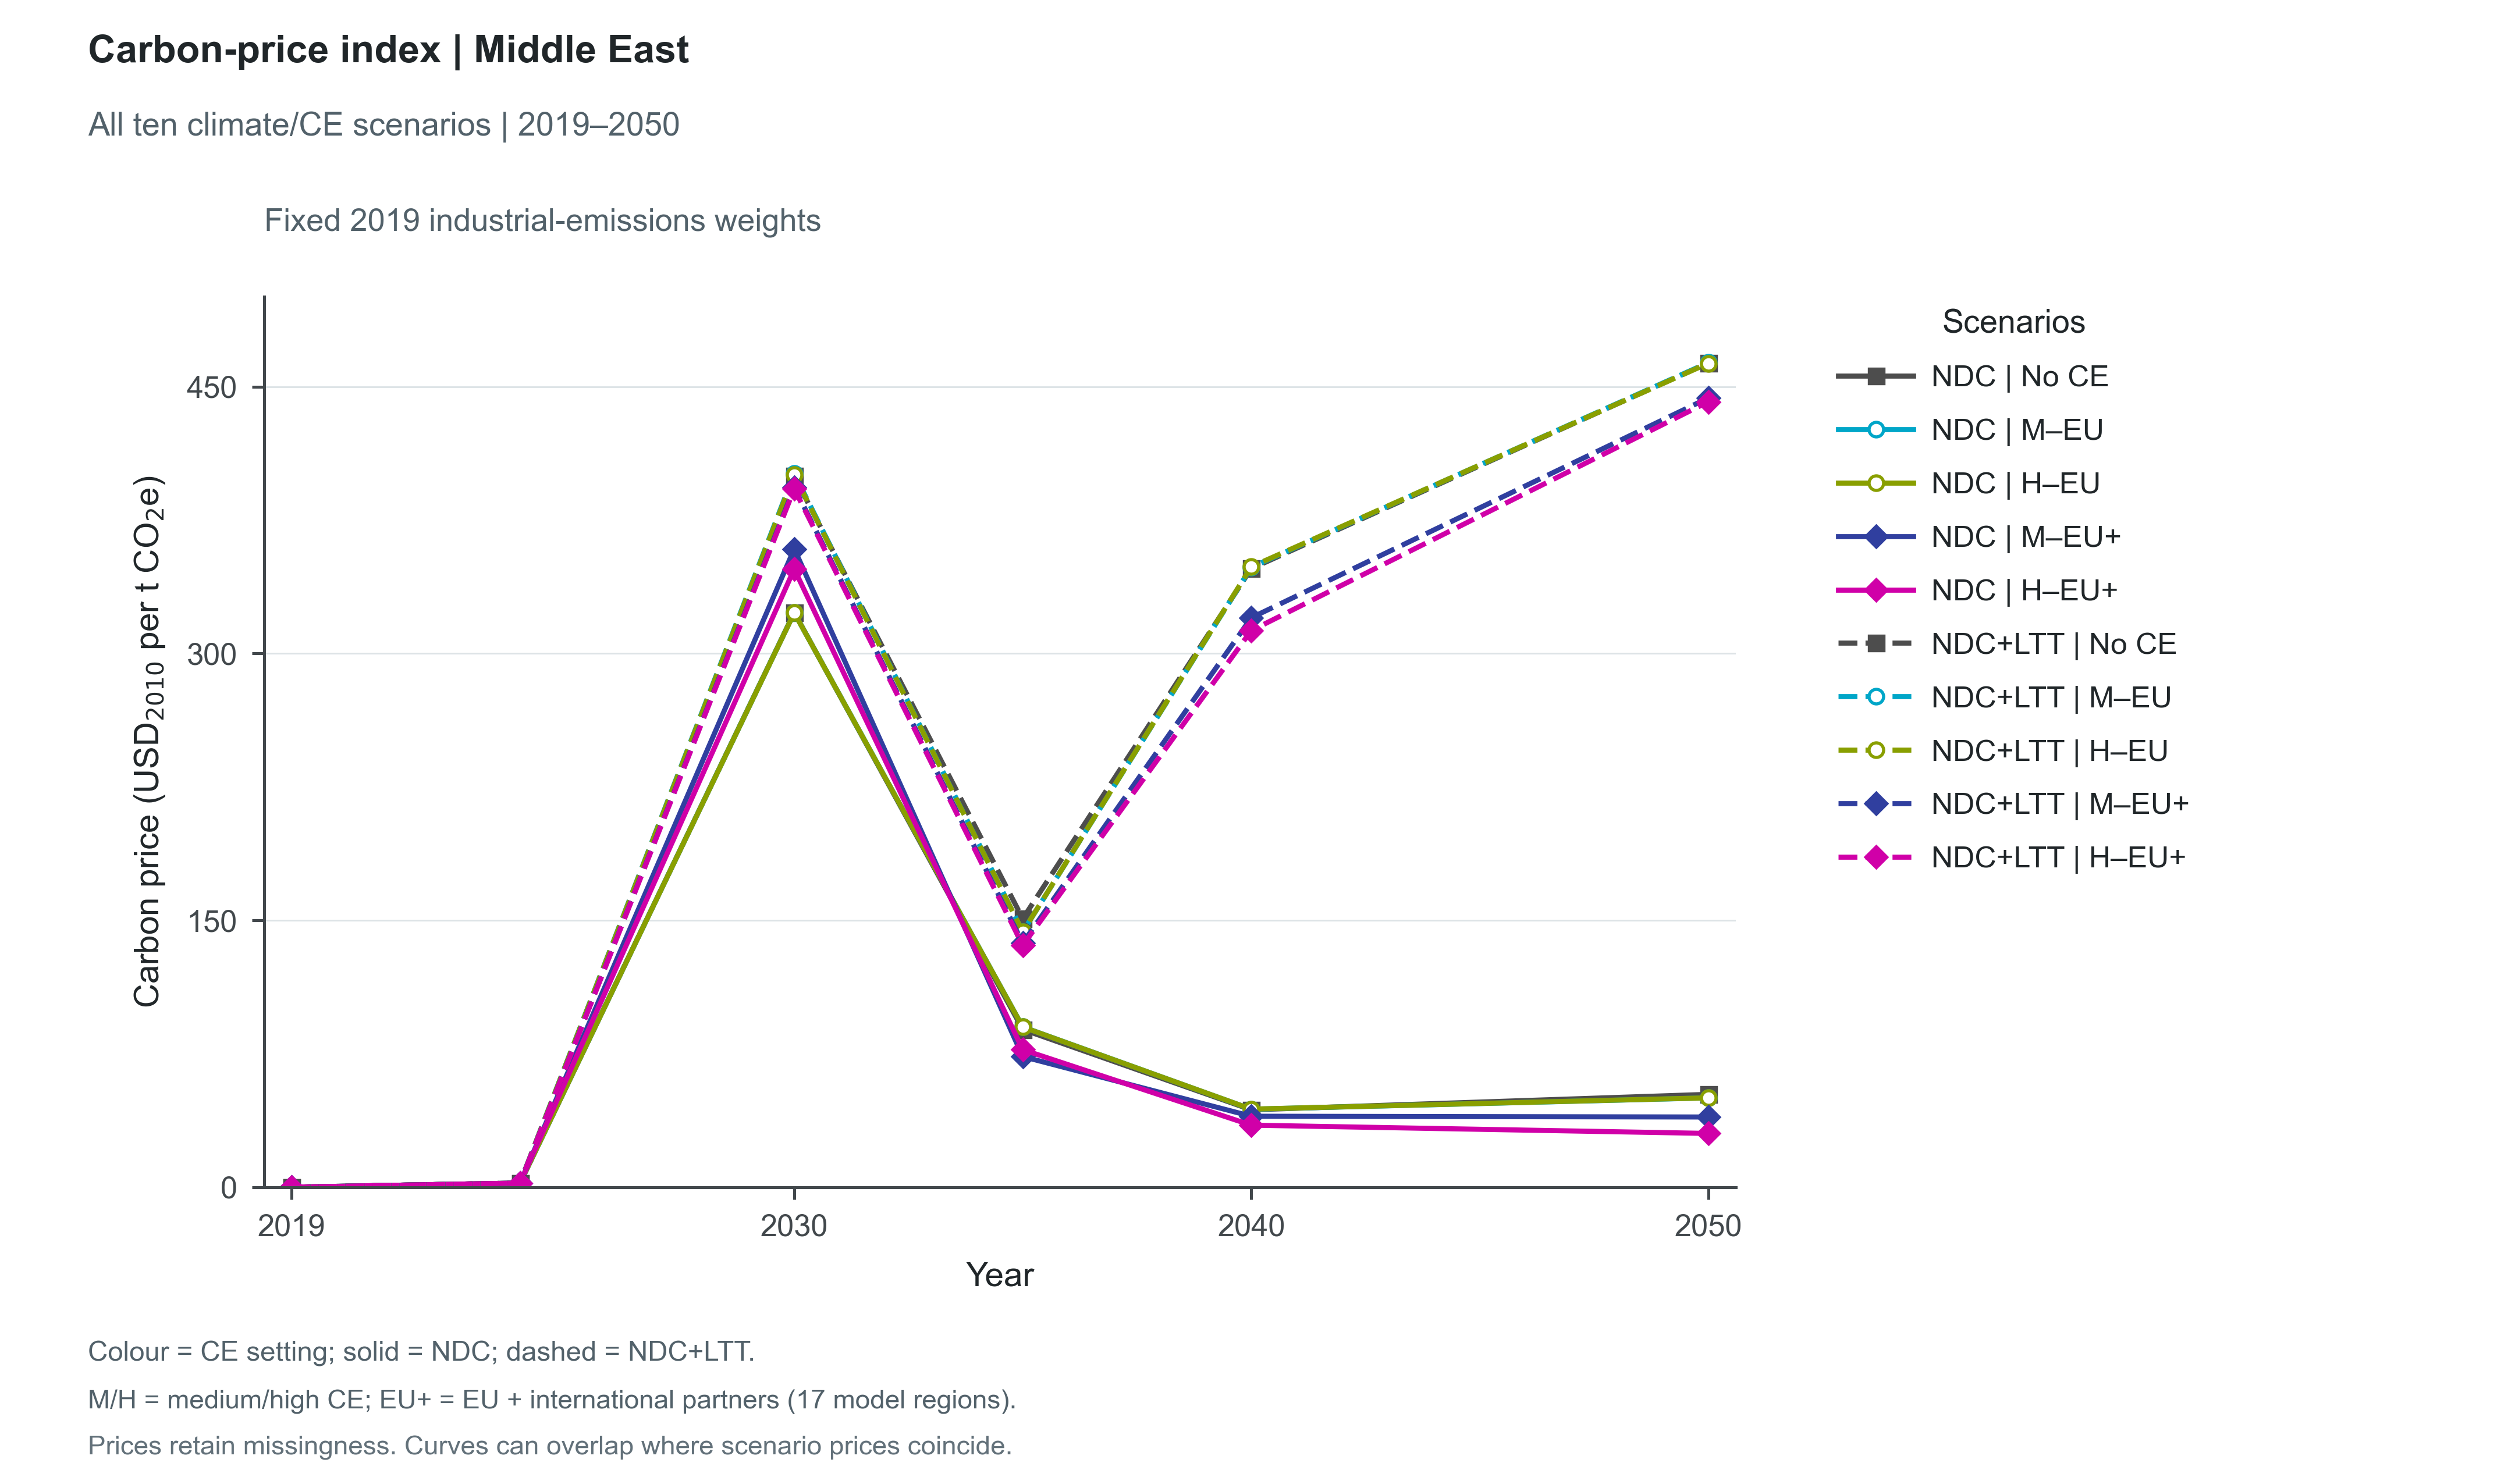

Values plotted in this chart, from the file beside it:
Scenario, Climate, Policy, Group, Year, Value, Unit, SourceVariable, SourceUnit, SourceRegions, WeightScenario, WeightYear, Role, Figure
ndc_noce, NDC, noce, Middle East, 2019, 4.801786060806121e-06, USD_2010/tCO2e, Price|Carbon, USD_2010/t CO2e, ["MDA", "MEA"], baseline_noce, 2019, plotted, fig08_carbon_prices_middle_east
ndc_noce, NDC, noce, Middle East, 2024, 2.323, USD_2010/tCO2e, Price|Carbon, USD_2010/t CO2e, ["MDA", "MEA"], baseline_noce, 2019, plotted, fig08_carbon_prices_middle_east
ndc_noce, NDC, noce, Middle East, 2030, 323, USD_2010/tCO2e, Price|Carbon, USD_2010/t CO2e, ["MDA", "MEA"], baseline_noce, 2019, plotted, fig08_carbon_prices_middle_east
ndc_noce, NDC, noce, Middle East, 2035, 88.66, USD_2010/tCO2e, Price|Carbon, USD_2010/t CO2e, ["MDA", "MEA"], baseline_noce, 2019, plotted, fig08_carbon_prices_middle_east
ndc_noce, NDC, noce, Middle East, 2040, 43.5, USD_2010/tCO2e, Price|Carbon, USD_2010/t CO2e, ["MDA", "MEA"], baseline_noce, 2019, plotted, fig08_carbon_prices_middle_east
ndc_noce, NDC, noce, Middle East, 2050, 52.18, USD_2010/tCO2e, Price|Carbon, USD_2010/t CO2e, ["MDA", "MEA"], baseline_noce, 2019, plotted, fig08_carbon_prices_middle_east
ndc_medce_eu, NDC, medce_eu, Middle East, 2019, 4.801786060806121e-06, USD_2010/tCO2e, Price|Carbon, USD_2010/t CO2e, ["MDA", "MEA"], baseline_noce, 2019, plotted, fig08_carbon_prices_middle_east
ndc_medce_eu, NDC, medce_eu, Middle East, 2024, 2.323, USD_2010/tCO2e, Price|Carbon, USD_2010/t CO2e, ["MDA", "MEA"], baseline_noce, 2019, plotted, fig08_carbon_prices_middle_east
ndc_medce_eu, NDC, medce_eu, Middle East, 2030, 322.9, USD_2010/tCO2e, Price|Carbon, USD_2010/t CO2e, ["MDA", "MEA"], baseline_noce, 2019, plotted, fig08_carbon_prices_middle_east
ndc_medce_eu, NDC, medce_eu, Middle East, 2035, 90.08, USD_2010/tCO2e, Price|Carbon, USD_2010/t CO2e, ["MDA", "MEA"], baseline_noce, 2019, plotted, fig08_carbon_prices_middle_east
ndc_medce_eu, NDC, medce_eu, Middle East, 2040, 43.83, USD_2010/tCO2e, Price|Carbon, USD_2010/t CO2e, ["MDA", "MEA"], baseline_noce, 2019, plotted, fig08_carbon_prices_middle_east
ndc_medce_eu, NDC, medce_eu, Middle East, 2050, 50.18, USD_2010/tCO2e, Price|Carbon, USD_2010/t CO2e, ["MDA", "MEA"], baseline_noce, 2019, plotted, fig08_carbon_prices_middle_east
ndc_highce_eu, NDC, highce_eu, Middle East, 2019, 4.801786060806121e-06, USD_2010/tCO2e, Price|Carbon, USD_2010/t CO2e, ["MDA", "MEA"], baseline_noce, 2019, plotted, fig08_carbon_prices_middle_east
ndc_highce_eu, NDC, highce_eu, Middle East, 2024, 2.323, USD_2010/tCO2e, Price|Carbon, USD_2010/t CO2e, ["MDA", "MEA"], baseline_noce, 2019, plotted, fig08_carbon_prices_middle_east
ndc_highce_eu, NDC, highce_eu, Middle East, 2030, 322.9, USD_2010/tCO2e, Price|Carbon, USD_2010/t CO2e, ["MDA", "MEA"], baseline_noce, 2019, plotted, fig08_carbon_prices_middle_east
ndc_highce_eu, NDC, highce_eu, Middle East, 2035, 90.02, USD_2010/tCO2e, Price|Carbon, USD_2010/t CO2e, ["MDA", "MEA"], baseline_noce, 2019, plotted, fig08_carbon_prices_middle_east
ndc_highce_eu, NDC, highce_eu, Middle East, 2040, 43.87, USD_2010/tCO2e, Price|Carbon, USD_2010/t CO2e, ["MDA", "MEA"], baseline_noce, 2019, plotted, fig08_carbon_prices_middle_east
ndc_highce_eu, NDC, highce_eu, Middle East, 2050, 50.23, USD_2010/tCO2e, Price|Carbon, USD_2010/t CO2e, ["MDA", "MEA"], baseline_noce, 2019, plotted, fig08_carbon_prices_middle_east
ndc_medce_gbl, NDC, medce_gbl, Middle East, 2019, 4.801786060806121e-06, USD_2010/tCO2e, Price|Carbon, USD_2010/t CO2e, ["MDA", "MEA"], baseline_noce, 2019, plotted, fig08_carbon_prices_middle_east
ndc_medce_gbl, NDC, medce_gbl, Middle East, 2024, 2.323, USD_2010/tCO2e, Price|Carbon, USD_2010/t CO2e, ["MDA", "MEA"], baseline_noce, 2019, plotted, fig08_carbon_prices_middle_east
ndc_medce_gbl, NDC, medce_gbl, Middle East, 2030, 358.8, USD_2010/tCO2e, Price|Carbon, USD_2010/t CO2e, ["MDA", "MEA"], baseline_noce, 2019, plotted, fig08_carbon_prices_middle_east
ndc_medce_gbl, NDC, medce_gbl, Middle East, 2035, 73.41, USD_2010/tCO2e, Price|Carbon, USD_2010/t CO2e, ["MDA", "MEA"], baseline_noce, 2019, plotted, fig08_carbon_prices_middle_east
ndc_medce_gbl, NDC, medce_gbl, Middle East, 2040, 39.87, USD_2010/tCO2e, Price|Carbon, USD_2010/t CO2e, ["MDA", "MEA"], baseline_noce, 2019, plotted, fig08_carbon_prices_middle_east
ndc_medce_gbl, NDC, medce_gbl, Middle East, 2050, 39.45, USD_2010/tCO2e, Price|Carbon, USD_2010/t CO2e, ["MDA", "MEA"], baseline_noce, 2019, plotted, fig08_carbon_prices_middle_east
ndc_highce_gbl, NDC, highce_gbl, Middle East, 2019, 4.801786060806121e-06, USD_2010/tCO2e, Price|Carbon, USD_2010/t CO2e, ["MDA", "MEA"], baseline_noce, 2019, plotted, fig08_carbon_prices_middle_east
ndc_highce_gbl, NDC, highce_gbl, Middle East, 2024, 2.323, USD_2010/tCO2e, Price|Carbon, USD_2010/t CO2e, ["MDA", "MEA"], baseline_noce, 2019, plotted, fig08_carbon_prices_middle_east
ndc_highce_gbl, NDC, highce_gbl, Middle East, 2030, 347.5, USD_2010/tCO2e, Price|Carbon, USD_2010/t CO2e, ["MDA", "MEA"], baseline_noce, 2019, plotted, fig08_carbon_prices_middle_east
ndc_highce_gbl, NDC, highce_gbl, Middle East, 2035, 77.28, USD_2010/tCO2e, Price|Carbon, USD_2010/t CO2e, ["MDA", "MEA"], baseline_noce, 2019, plotted, fig08_carbon_prices_middle_east
ndc_highce_gbl, NDC, highce_gbl, Middle East, 2040, 34.86, USD_2010/tCO2e, Price|Carbon, USD_2010/t CO2e, ["MDA", "MEA"], baseline_noce, 2019, plotted, fig08_carbon_prices_middle_east
ndc_highce_gbl, NDC, highce_gbl, Middle East, 2050, 30.21, USD_2010/tCO2e, Price|Carbon, USD_2010/t CO2e, ["MDA", "MEA"], baseline_noce, 2019, plotted, fig08_carbon_prices_middle_east
baseline_noce, NDC+LTT, noce, Middle East, 2019, 4.801786060806121e-06, USD_2010/tCO2e, Price|Carbon, USD_2010/t CO2e, ["MDA", "MEA"], baseline_noce, 2019, plotted, fig08_carbon_prices_middle_east
baseline_noce, NDC+LTT, noce, Middle East, 2024, 2.323, USD_2010/tCO2e, Price|Carbon, USD_2010/t CO2e, ["MDA", "MEA"], baseline_noce, 2019, plotted, fig08_carbon_prices_middle_east
baseline_noce, NDC+LTT, noce, Middle East, 2030, 399.7, USD_2010/tCO2e, Price|Carbon, USD_2010/t CO2e, ["MDA", "MEA"], baseline_noce, 2019, plotted, fig08_carbon_prices_middle_east
baseline_noce, NDC+LTT, noce, Middle East, 2035, 150.9, USD_2010/tCO2e, Price|Carbon, USD_2010/t CO2e, ["MDA", "MEA"], baseline_noce, 2019, plotted, fig08_carbon_prices_middle_east
baseline_noce, NDC+LTT, noce, Middle East, 2040, 347.7, USD_2010/tCO2e, Price|Carbon, USD_2010/t CO2e, ["MDA", "MEA"], baseline_noce, 2019, plotted, fig08_carbon_prices_middle_east
baseline_noce, NDC+LTT, noce, Middle East, 2050, 463.3, USD_2010/tCO2e, Price|Carbon, USD_2010/t CO2e, ["MDA", "MEA"], baseline_noce, 2019, plotted, fig08_carbon_prices_middle_east
baseline_medce_eu, NDC+LTT, medce_eu, Middle East, 2019, 4.801786060806121e-06, USD_2010/tCO2e, Price|Carbon, USD_2010/t CO2e, ["MDA", "MEA"], baseline_noce, 2019, plotted, fig08_carbon_prices_middle_east
baseline_medce_eu, NDC+LTT, medce_eu, Middle East, 2024, 2.323, USD_2010/tCO2e, Price|Carbon, USD_2010/t CO2e, ["MDA", "MEA"], baseline_noce, 2019, plotted, fig08_carbon_prices_middle_east
baseline_medce_eu, NDC+LTT, medce_eu, Middle East, 2030, 401.1, USD_2010/tCO2e, Price|Carbon, USD_2010/t CO2e, ["MDA", "MEA"], baseline_noce, 2019, plotted, fig08_carbon_prices_middle_east
baseline_medce_eu, NDC+LTT, medce_eu, Middle East, 2035, 143.5, USD_2010/tCO2e, Price|Carbon, USD_2010/t CO2e, ["MDA", "MEA"], baseline_noce, 2019, plotted, fig08_carbon_prices_middle_east
baseline_medce_eu, NDC+LTT, medce_eu, Middle East, 2040, 348.4, USD_2010/tCO2e, Price|Carbon, USD_2010/t CO2e, ["MDA", "MEA"], baseline_noce, 2019, plotted, fig08_carbon_prices_middle_east
baseline_medce_eu, NDC+LTT, medce_eu, Middle East, 2050, 463.4, USD_2010/tCO2e, Price|Carbon, USD_2010/t CO2e, ["MDA", "MEA"], baseline_noce, 2019, plotted, fig08_carbon_prices_middle_east
baseline_highce_eu, NDC+LTT, highce_eu, Middle East, 2019, 4.801786060806121e-06, USD_2010/tCO2e, Price|Carbon, USD_2010/t CO2e, ["MDA", "MEA"], baseline_noce, 2019, plotted, fig08_carbon_prices_middle_east
baseline_highce_eu, NDC+LTT, highce_eu, Middle East, 2024, 2.323, USD_2010/tCO2e, Price|Carbon, USD_2010/t CO2e, ["MDA", "MEA"], baseline_noce, 2019, plotted, fig08_carbon_prices_middle_east
baseline_highce_eu, NDC+LTT, highce_eu, Middle East, 2030, 400.4, USD_2010/tCO2e, Price|Carbon, USD_2010/t CO2e, ["MDA", "MEA"], baseline_noce, 2019, plotted, fig08_carbon_prices_middle_east
baseline_highce_eu, NDC+LTT, highce_eu, Middle East, 2035, 143.6, USD_2010/tCO2e, Price|Carbon, USD_2010/t CO2e, ["MDA", "MEA"], baseline_noce, 2019, plotted, fig08_carbon_prices_middle_east
baseline_highce_eu, NDC+LTT, highce_eu, Middle East, 2040, 348.7, USD_2010/tCO2e, Price|Carbon, USD_2010/t CO2e, ["MDA", "MEA"], baseline_noce, 2019, plotted, fig08_carbon_prices_middle_east
baseline_highce_eu, NDC+LTT, highce_eu, Middle East, 2050, 463.1, USD_2010/tCO2e, Price|Carbon, USD_2010/t CO2e, ["MDA", "MEA"], baseline_noce, 2019, plotted, fig08_carbon_prices_middle_east
baseline_medce_gbl, NDC+LTT, medce_gbl, Middle East, 2019, 4.801786060806121e-06, USD_2010/tCO2e, Price|Carbon, USD_2010/t CO2e, ["MDA", "MEA"], baseline_noce, 2019, plotted, fig08_carbon_prices_middle_east
baseline_medce_gbl, NDC+LTT, medce_gbl, Middle East, 2024, 2.323, USD_2010/tCO2e, Price|Carbon, USD_2010/t CO2e, ["MDA", "MEA"], baseline_noce, 2019, plotted, fig08_carbon_prices_middle_east
baseline_medce_gbl, NDC+LTT, medce_gbl, Middle East, 2030, 393.4, USD_2010/tCO2e, Price|Carbon, USD_2010/t CO2e, ["MDA", "MEA"], baseline_noce, 2019, plotted, fig08_carbon_prices_middle_east
baseline_medce_gbl, NDC+LTT, medce_gbl, Middle East, 2035, 137.3, USD_2010/tCO2e, Price|Carbon, USD_2010/t CO2e, ["MDA", "MEA"], baseline_noce, 2019, plotted, fig08_carbon_prices_middle_east
baseline_medce_gbl, NDC+LTT, medce_gbl, Middle East, 2040, 320, USD_2010/tCO2e, Price|Carbon, USD_2010/t CO2e, ["MDA", "MEA"], baseline_noce, 2019, plotted, fig08_carbon_prices_middle_east
baseline_medce_gbl, NDC+LTT, medce_gbl, Middle East, 2050, 443.6, USD_2010/tCO2e, Price|Carbon, USD_2010/t CO2e, ["MDA", "MEA"], baseline_noce, 2019, plotted, fig08_carbon_prices_middle_east
baseline_highce_gbl, NDC+LTT, highce_gbl, Middle East, 2019, 4.801786060806121e-06, USD_2010/tCO2e, Price|Carbon, USD_2010/t CO2e, ["MDA", "MEA"], baseline_noce, 2019, plotted, fig08_carbon_prices_middle_east
baseline_highce_gbl, NDC+LTT, highce_gbl, Middle East, 2024, 2.323, USD_2010/tCO2e, Price|Carbon, USD_2010/t CO2e, ["MDA", "MEA"], baseline_noce, 2019, plotted, fig08_carbon_prices_middle_east
baseline_highce_gbl, NDC+LTT, highce_gbl, Middle East, 2030, 392.5, USD_2010/tCO2e, Price|Carbon, USD_2010/t CO2e, ["MDA", "MEA"], baseline_noce, 2019, plotted, fig08_carbon_prices_middle_east
baseline_highce_gbl, NDC+LTT, highce_gbl, Middle East, 2035, 135.9, USD_2010/tCO2e, Price|Carbon, USD_2010/t CO2e, ["MDA", "MEA"], baseline_noce, 2019, plotted, fig08_carbon_prices_middle_east
baseline_highce_gbl, NDC+LTT, highce_gbl, Middle East, 2040, 312.8, USD_2010/tCO2e, Price|Carbon, USD_2010/t CO2e, ["MDA", "MEA"], baseline_noce, 2019, plotted, fig08_carbon_prices_middle_east
baseline_highce_gbl, NDC+LTT, highce_gbl, Middle East, 2050, 441.5, USD_2010/tCO2e, Price|Carbon, USD_2010/t CO2e, ["MDA", "MEA"], baseline_noce, 2019, plotted, fig08_carbon_prices_middle_east
